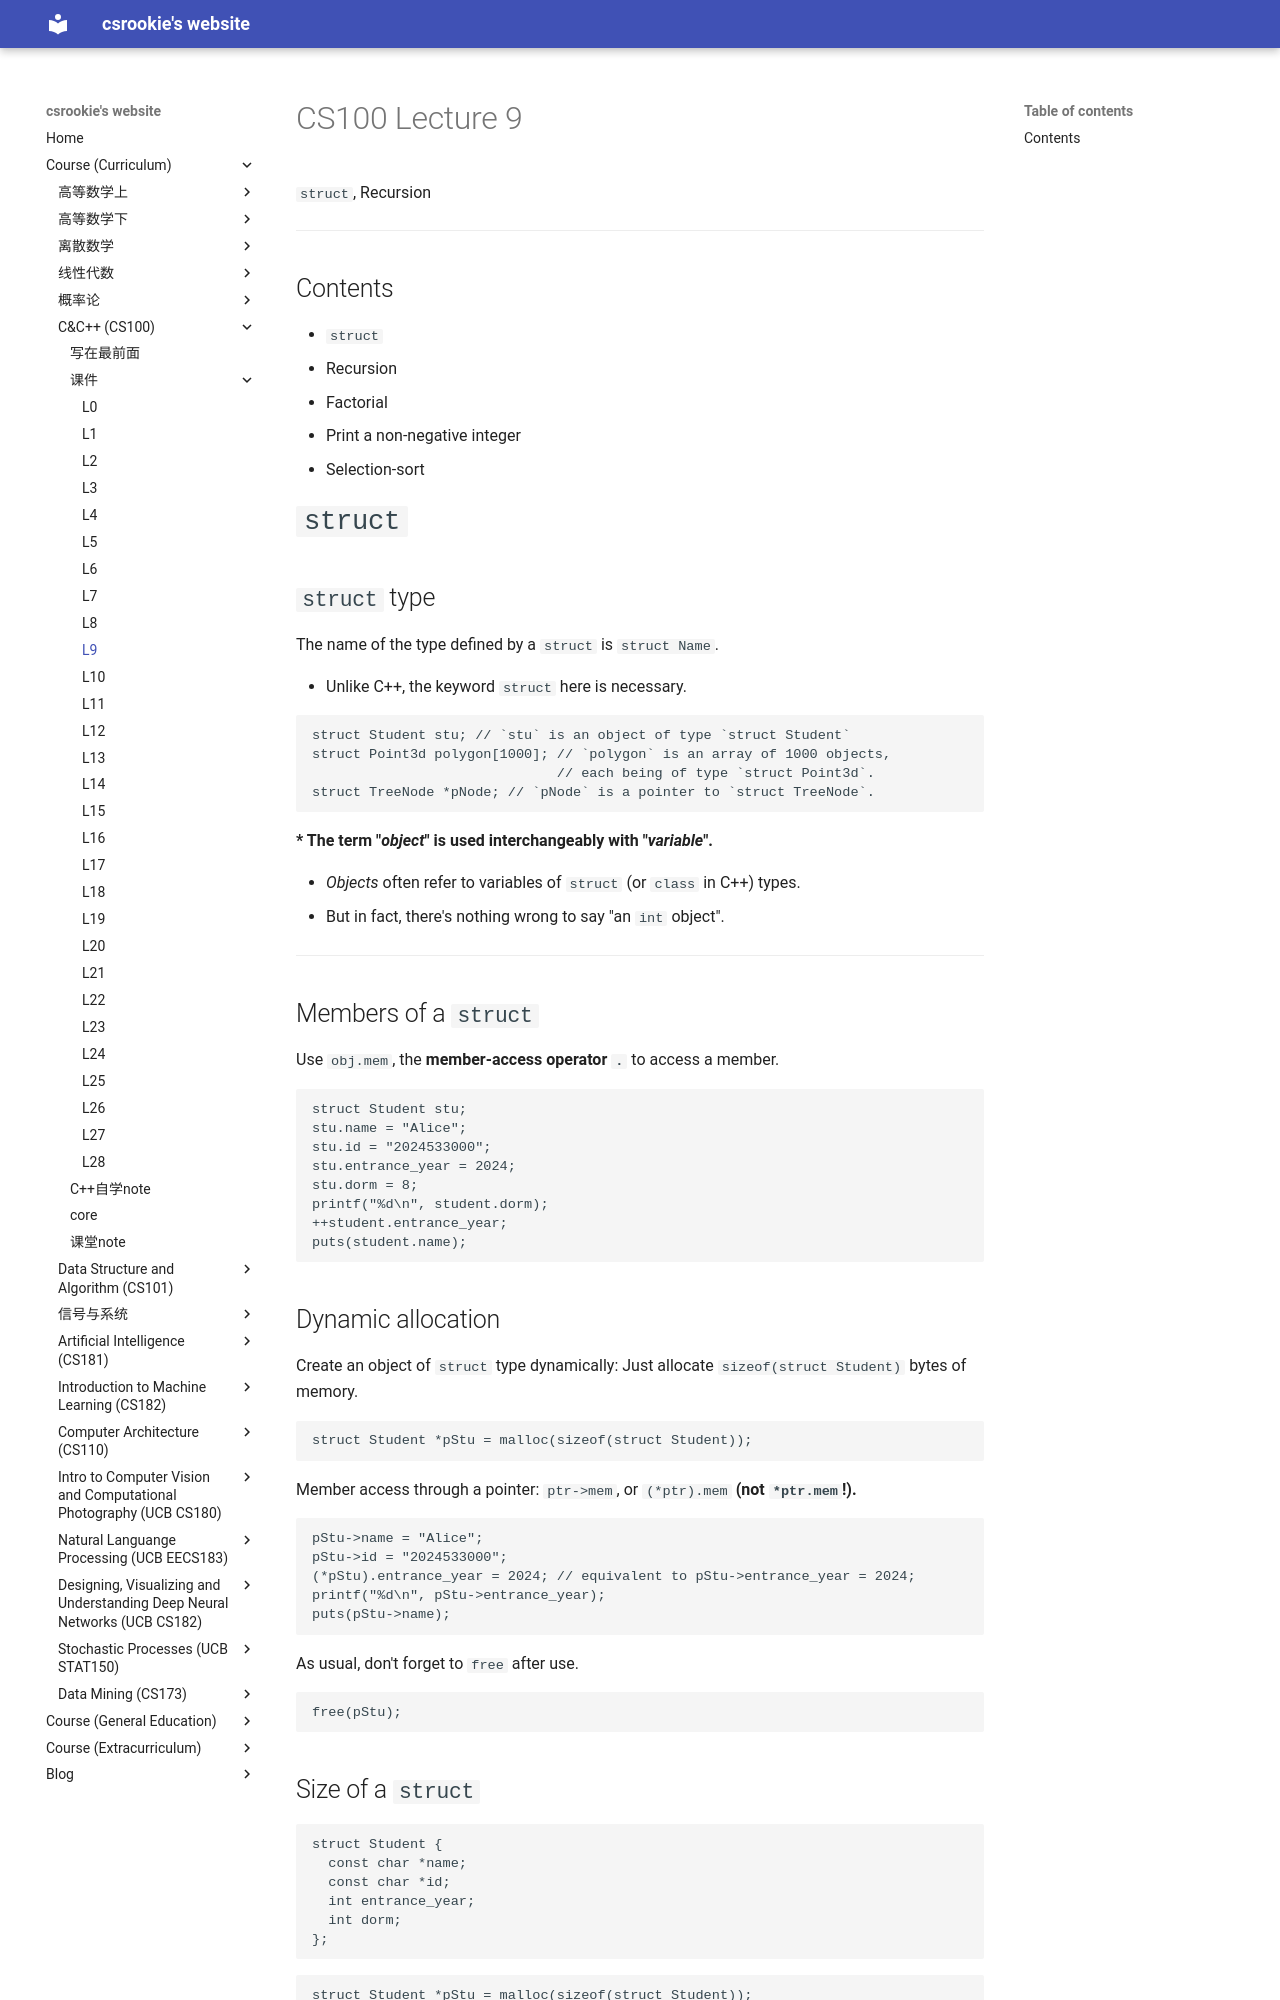

repository: bearthesilly/bearthesilly.github.io · page: CS100(C&C++)/slides/l9/l9.html · generator: mkdocs

---
marp: true
math: mathjax
paginate: true
style: |
  section::after {
    content: attr(data-marpit-pagination) '/' attr(data-marpit-pagination-total);
  }

---

# CS100 Lecture 9

`struct`, Recursion

---

## Contents

- `struct`
- Recursion
  
  - Factorial
  - Print a non-negative integer
  - Selection-sort

# `struct`

## `struct` type

The name of the type defined by a `struct` is `struct Name`.

- Unlike C++, the keyword `struct` here is necessary.

```c
struct Student stu; // `stu` is an object of type `struct Student`
struct Point3d polygon[1000]; // `polygon` is an array of 1000 objects,
                              // each being of type `struct Point3d`.
struct TreeNode *pNode; // `pNode` is a pointer to `struct TreeNode`.
```

**\* The term "*object*" is used interchangeably with "*variable*".**

- *Objects* often refer to variables of `struct` (or `class` in C++) types.
- But in fact, there's nothing wrong to say "an `int` object".

---

## Members of a `struct`

Use `obj.mem`, the **member-access operator `.`** to access a member.

```c
struct Student stu;
stu.name = "Alice";
stu.id = "2024533000";
stu.entrance_year = 2024;
stu.dorm = 8;
printf("%d\n", student.dorm);
++student.entrance_year;
puts(student.name);
```

## Dynamic allocation

Create an object of `struct` type dynamically: Just allocate `sizeof(struct Student)` bytes of memory.

```c
struct Student *pStu = malloc(sizeof(struct Student));
```

Member access through a pointer: `ptr->mem`, or `(*ptr).mem` **(not `*ptr.mem`!).**

```c
pStu->name = "Alice";
pStu->id = "2024533000";
(*pStu).entrance_year = 2024; // equivalent to pStu->entrance_year = 2024;
printf("%d\n", pStu->entrance_year);
puts(pStu->name);
```

As usual, don't forget to `free` after use.

```c
free(pStu);
```
